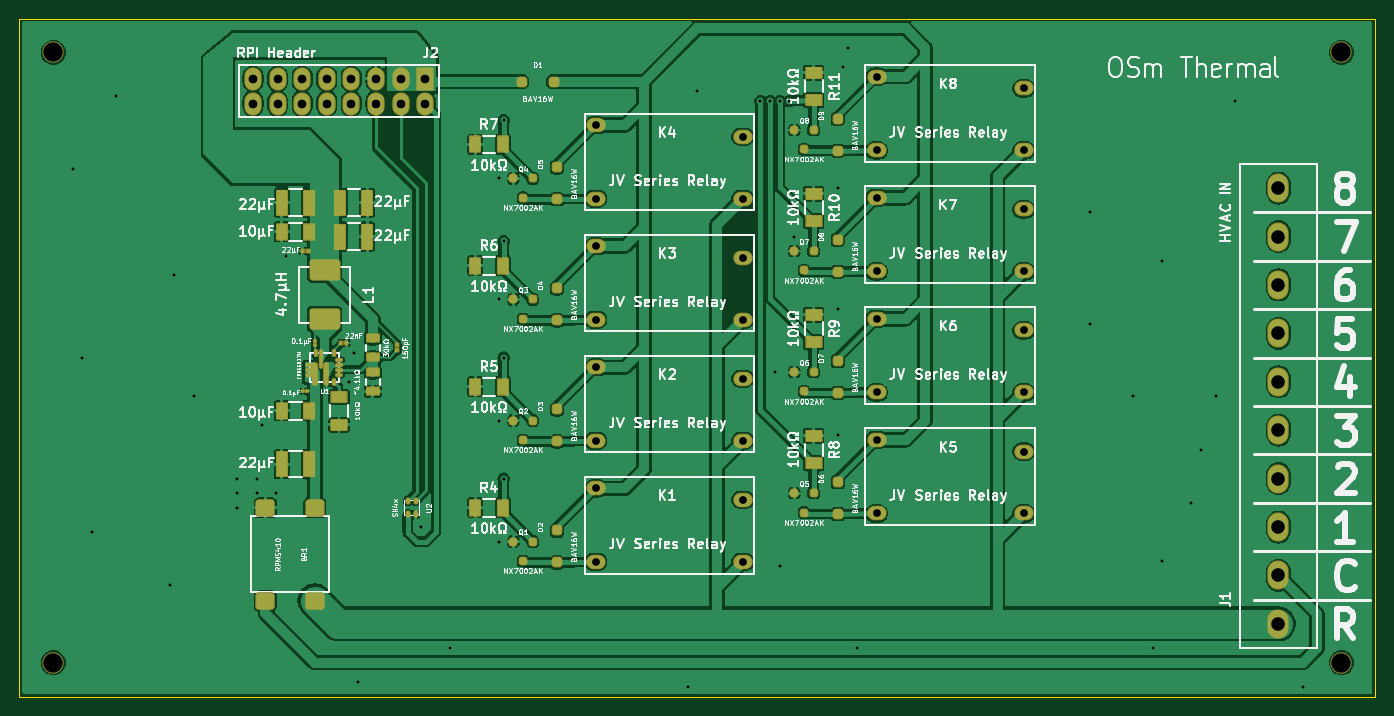
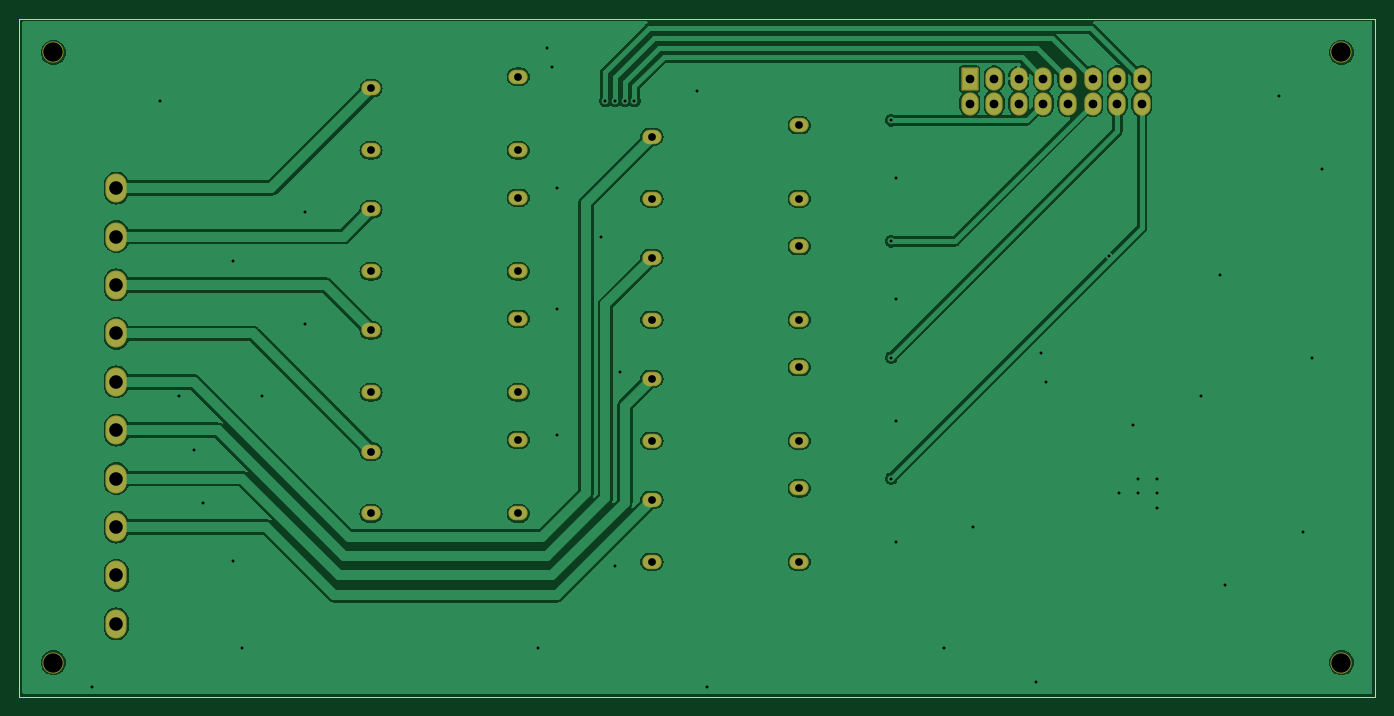
Circuit board: 11 layer files. Board 140.0 x 70.0 mm.
- bottom_copper: OSm_Thermal_v1.5_COPPER-BOTTOM.gbr (124837 bytes)
- top_copper: OSm_Thermal_v1.5_COPPER-TOP.gbr (279253 bytes)
- drill: OSm_Thermal_v1.5_DRILLS-NPTH.drl (390 bytes)
- drill: OSm_Thermal_v1.5_DRILLS-PTH.drl (1849 bytes)
- outline: OSm_Thermal_v1.5_OUTLINES.gbr (661 bytes)
- bottom_silk: OSm_Thermal_v1.5_SILKSCREEN-BOTTOM.gbr (2536 bytes)
- top_silk: OSm_Thermal_v1.5_SILKSCREEN-TOP.gbr (138116 bytes)
- bottom_mask: OSm_Thermal_v1.5_SOLDERMASK-BOTTOM.gbr (2533 bytes)
- top_mask: OSm_Thermal_v1.5_SOLDERMASK-TOP.gbr (10032 bytes)
- paste: OSm_Thermal_v1.5_SOLDERPASTE-BOTTOM.gbr (551 bytes)
- paste: OSm_Thermal_v1.5_SOLDERPASTE-TOP.gbr (6550 bytes)

=== bottom_copper: OSm_Thermal_v1.5_COPPER-BOTTOM.gbr (124837 bytes, source omitted) ===
=== top_copper: OSm_Thermal_v1.5_COPPER-TOP.gbr (279253 bytes, source omitted) ===
=== drill: OSm_Thermal_v1.5_DRILLS-NPTH.drl ===
M48
; #@! TF.GenerationSoftware,LibrePCB,LibrePCB,1.0.0
; #@! TF.CreationDate,2024-04-28T16:03:24
; #@! TF.ProjectId,OSm Thermal,b11a65fa-6c4c-431c-8545-341aca355aaf,v1.5
; #@! TF.Part,Single
; #@! TF.SameCoordinates
; #@! TF.FileFunction,NonPlated,1,2,NPTH
FMAT,2
METRIC,TZ
; #@! TA.AperFunction,MechanicalDrill
T1C2.0
%
G90
G05
M71
T1
X136.5Y-3.5
X3.5Y-3.5
X136.5Y-66.5
X3.5Y-66.5
T0
M30

=== drill: OSm_Thermal_v1.5_DRILLS-PTH.drl ===
M48
; #@! TF.GenerationSoftware,LibrePCB,LibrePCB,1.0.0
; #@! TF.CreationDate,2024-04-28T16:03:24
; #@! TF.ProjectId,OSm Thermal,b11a65fa-6c4c-431c-8545-341aca355aaf,v1.5
; #@! TF.Part,Single
; #@! TF.SameCoordinates
; #@! TF.FileFunction,Plated,1,2,PTH
FMAT,2
METRIC,TZ
; #@! TA.AperFunction,ViaDrill
T1C0.3
; #@! TA.AperFunction,ComponentDrill
T2C0.8
; #@! TA.AperFunction,ComponentDrill
T3C0.9
; #@! TA.AperFunction,ComponentDrill
T4C1.4
%
G90
G05
M71
T1
X22.5Y-47.5
X84.5Y-30.0
X49.5Y-41.5
X25.0Y-42.0
X78.0Y-36.5
X34.5Y-34.5
X7.5Y-53.0
X15.5Y-58.5
X50.0Y-47.5
X84.5Y-43.0
X118.0Y-25.0
X86.5Y-65.0
X76.5Y-8.5
X26.5Y-49.0
X49.5Y-16.5
X78.5Y-56.5
X85.5Y-3.0
X85.0Y-5.0
X41.5Y-52.5
X70.0Y-7.5
X10.0Y-8.0
X5.5Y-15.5
X50.0Y-10.5
X24.5Y-47.5
X122.0Y-44.5
X6.5Y-35.0
X125.5Y-8.5
X110.5Y-31.5
X80.0Y-22.5
X50.0Y-23.0
X123.5Y-39.0
X118.0Y-56.0
X132.5Y-69.0
X24.5Y-49.0
X69.0Y-69.0
X16.0Y-26.5
X78.5Y-8.5
X117.0Y-65.0
X110.5Y-20.0
X77.5Y-8.5
X35.0Y-68.5
X79.5Y-8.5
X34.0Y-37.5
X121.0Y-50.0
X27.5Y-24.5
X49.5Y-54.0
X22.5Y-50.5
X115.0Y-39.0
X22.5Y-49.0
X50.0Y-35.0
X44.5Y-65.0
X18.0Y-39.0
X84.5Y-17.5
X49.5Y-29.0
T2
X88.5Y-13.6
X103.7Y-13.6
X88.5Y-6.0
X103.7Y-7.2
X88.5Y-26.1
X103.7Y-26.1
X88.5Y-18.5
X103.7Y-19.7
X59.5Y-31.1
X74.7Y-31.1
X59.5Y-23.5
X74.7Y-24.7
X88.5Y-38.6
X103.7Y-38.6
X88.5Y-31.0
X103.7Y-32.2
X59.5Y-18.6
X74.7Y-18.6
X59.5Y-11.0
X74.7Y-12.2
X88.5Y-51.1
X103.7Y-51.1
X88.5Y-43.5
X103.7Y-44.7
X59.5Y-43.6
X74.7Y-43.6
X59.5Y-36.0
X74.7Y-37.2
X59.5Y-56.1
X74.7Y-56.1
X59.5Y-48.5
X74.7Y-49.7
T3
X36.81Y-8.77
X39.35Y-6.23
X34.27Y-6.23
X41.89Y-8.77
X41.89Y-6.23
X31.73Y-6.23
X34.27Y-8.77
X36.81Y-6.23
X29.19Y-6.23
X26.65Y-8.77
X31.73Y-8.77
X24.11Y-8.77
X26.65Y-6.23
X39.35Y-8.77
X29.19Y-8.77
X24.11Y-6.23
T4
X130.0Y-42.5
X130.0Y-62.5
X130.0Y-22.5
X130.0Y-27.5
X130.0Y-17.5
X130.0Y-32.5
X130.0Y-52.5
X130.0Y-37.5
X130.0Y-47.5
X130.0Y-57.5
T0
M30

=== outline: OSm_Thermal_v1.5_OUTLINES.gbr ===
G04 --- HEADER BEGIN --- *
G04 #@! TF.GenerationSoftware,LibrePCB,LibrePCB,1.0.0*
G04 #@! TF.CreationDate,2024-04-28T16:03:24*
G04 #@! TF.ProjectId,OSm Thermal,b11a65fa-6c4c-431c-8545-341aca355aaf,v1.5*
G04 #@! TF.Part,Single*
G04 #@! TF.SameCoordinates*
G04 #@! TF.FileFunction,Profile,NP*
%FSLAX66Y66*%
%MOMM*%
G01*
G75*
G04 --- HEADER END --- *
G04 --- APERTURE LIST BEGIN --- *
G04 #@! TA.AperFunction,Profile*
%ADD10C,0.001*%
G04 #@! TD*
G04 --- APERTURE LIST END --- *
G04 --- BOARD BEGIN --- *
D10*
X0Y0D02*
X0Y-70000000D01*
X140000000Y-70000000D01*
X140000000Y0D01*
X0Y0D01*
G04 --- BOARD END --- *
G04 #@! TF.MD5,e84fa51e9965d68463b4d9471f100ee0*
M02*

=== bottom_silk: OSm_Thermal_v1.5_SILKSCREEN-BOTTOM.gbr ===
G04 --- HEADER BEGIN --- *
G04 #@! TF.GenerationSoftware,LibrePCB,LibrePCB,1.0.0*
G04 #@! TF.CreationDate,2024-04-28T16:03:24*
G04 #@! TF.ProjectId,OSm Thermal,b11a65fa-6c4c-431c-8545-341aca355aaf,v1.5*
G04 #@! TF.Part,Single*
G04 #@! TF.SameCoordinates*
G04 #@! TF.FileFunction,Legend,Bot*
G04 #@! TF.FilePolarity,Positive*
%FSLAX66Y66*%
%MOMM*%
G01*
G75*
G04 --- HEADER END --- *
G04 --- APERTURE LIST BEGIN --- *
%ADD10O,2.0X1.5*%
%ADD11O,1.787X2.39*%
%AMROUNDEDRECT12*20,1,1.787,-1.095,0.0,1.095,0.0,90.0*20,1,1.587,-1.195,0.0,1.195,0.0,90.0*1,1,0.2,-0.7935,-1.095*1,1,0.2,-0.7935,1.095*1,1,0.2,0.7935,1.095*1,1,0.2,0.7935,-1.095*%
%ADD12ROUNDEDRECT12*%
%ADD13O,2.2X3.0*%
%ADD14C,2.2*%
G04 --- APERTURE LIST END --- *
G04 --- BOARD BEGIN --- *
%LPC*%
D10*
G04 #@! TO.C,K1*
X74700000Y-49700000D03*
X59500000Y-48500000D03*
X74700000Y-56100000D03*
X59500000Y-56100000D03*
G04 #@! TO.C,K2*
X74700000Y-37200000D03*
X59500000Y-36000000D03*
X74700000Y-43600000D03*
X59500000Y-43600000D03*
G04 #@! TO.C,K5*
X103700000Y-44700000D03*
X88500000Y-43500000D03*
X103700000Y-51100000D03*
X88500000Y-51100000D03*
G04 #@! TO.C,K4*
X74700000Y-12200000D03*
X59500000Y-11000000D03*
X74700000Y-18600000D03*
X59500000Y-18600000D03*
G04 #@! TO.C,K6*
X103700000Y-32200000D03*
X88500000Y-31000000D03*
X103700000Y-38600000D03*
X88500000Y-38600000D03*
G04 #@! TO.C,K3*
X74700000Y-24700000D03*
X59500000Y-23500000D03*
X74700000Y-31100000D03*
X59500000Y-31100000D03*
D11*
G04 #@! TO.C,J2*
X24110000Y-6230000D03*
X29190000Y-8770000D03*
X39350000Y-8770000D03*
X26650000Y-6230000D03*
X24110000Y-8770000D03*
X31730000Y-8770000D03*
X26650000Y-8770000D03*
X29190000Y-6230000D03*
X36810000Y-6230000D03*
X34270000Y-8770000D03*
X31730000Y-6230000D03*
D12*
X41890000Y-6230000D03*
D11*
X41890000Y-8770000D03*
X34270000Y-6230000D03*
X39350000Y-6230000D03*
X36810000Y-8770000D03*
D13*
G04 #@! TO.C,J1*
X130000000Y-57500000D03*
X130000000Y-47500000D03*
X130000000Y-37500000D03*
X130000000Y-52500000D03*
X130000000Y-32500000D03*
X130000000Y-17500000D03*
X130000000Y-27500000D03*
X130000000Y-22500000D03*
X130000000Y-62500000D03*
X130000000Y-42500000D03*
D10*
G04 #@! TO.C,K7*
X103700000Y-19700000D03*
X88500000Y-18500000D03*
X103700000Y-26100000D03*
X88500000Y-26100000D03*
G04 #@! TO.C,K8*
X103700000Y-7200000D03*
X88500000Y-6000000D03*
X103700000Y-13600000D03*
X88500000Y-13600000D03*
D14*
G04 #@! TD*
X3500000Y-66500000D03*
X136500000Y-66500000D03*
X3500000Y-3500000D03*
X136500000Y-3500000D03*
G04 --- BOARD END --- *
G04 #@! TF.MD5,ffea360388a6471049252970a8638b58*
M02*

=== top_silk: OSm_Thermal_v1.5_SILKSCREEN-TOP.gbr (138116 bytes, source omitted) ===
=== bottom_mask: OSm_Thermal_v1.5_SOLDERMASK-BOTTOM.gbr ===
G04 --- HEADER BEGIN --- *
G04 #@! TF.GenerationSoftware,LibrePCB,LibrePCB,1.0.0*
G04 #@! TF.CreationDate,2024-04-28T16:03:24*
G04 #@! TF.ProjectId,OSm Thermal,b11a65fa-6c4c-431c-8545-341aca355aaf,v1.5*
G04 #@! TF.Part,Single*
G04 #@! TF.SameCoordinates*
G04 #@! TF.FileFunction,Soldermask,Bot*
G04 #@! TF.FilePolarity,Negative*
%FSLAX66Y66*%
%MOMM*%
G01*
G75*
G04 --- HEADER END --- *
G04 --- APERTURE LIST BEGIN --- *
%ADD10O,2.0X1.5*%
%ADD11O,1.787X2.39*%
%AMROUNDEDRECT12*20,1,1.787,-1.095,0.0,1.095,0.0,90.0*20,1,1.587,-1.195,0.0,1.195,0.0,90.0*1,1,0.2,-0.7935,-1.095*1,1,0.2,-0.7935,1.095*1,1,0.2,0.7935,1.095*1,1,0.2,0.7935,-1.095*%
%ADD12ROUNDEDRECT12*%
%ADD13O,2.2X3.0*%
%ADD14C,2.2*%
G04 --- APERTURE LIST END --- *
G04 --- BOARD BEGIN --- *
D10*
G04 #@! TO.C,K1*
X74700000Y-49700000D03*
X59500000Y-48500000D03*
X74700000Y-56100000D03*
X59500000Y-56100000D03*
G04 #@! TO.C,K2*
X74700000Y-37200000D03*
X59500000Y-36000000D03*
X74700000Y-43600000D03*
X59500000Y-43600000D03*
G04 #@! TO.C,K5*
X103700000Y-44700000D03*
X88500000Y-43500000D03*
X103700000Y-51100000D03*
X88500000Y-51100000D03*
G04 #@! TO.C,K4*
X74700000Y-12200000D03*
X59500000Y-11000000D03*
X74700000Y-18600000D03*
X59500000Y-18600000D03*
G04 #@! TO.C,K6*
X103700000Y-32200000D03*
X88500000Y-31000000D03*
X103700000Y-38600000D03*
X88500000Y-38600000D03*
G04 #@! TO.C,K3*
X74700000Y-24700000D03*
X59500000Y-23500000D03*
X74700000Y-31100000D03*
X59500000Y-31100000D03*
D11*
G04 #@! TO.C,J2*
X24110000Y-6230000D03*
X29190000Y-8770000D03*
X39350000Y-8770000D03*
X26650000Y-6230000D03*
X24110000Y-8770000D03*
X31730000Y-8770000D03*
X26650000Y-8770000D03*
X29190000Y-6230000D03*
X36810000Y-6230000D03*
X34270000Y-8770000D03*
X31730000Y-6230000D03*
D12*
X41890000Y-6230000D03*
D11*
X41890000Y-8770000D03*
X34270000Y-6230000D03*
X39350000Y-6230000D03*
X36810000Y-8770000D03*
D13*
G04 #@! TO.C,J1*
X130000000Y-57500000D03*
X130000000Y-47500000D03*
X130000000Y-37500000D03*
X130000000Y-52500000D03*
X130000000Y-32500000D03*
X130000000Y-17500000D03*
X130000000Y-27500000D03*
X130000000Y-22500000D03*
X130000000Y-62500000D03*
X130000000Y-42500000D03*
D10*
G04 #@! TO.C,K7*
X103700000Y-19700000D03*
X88500000Y-18500000D03*
X103700000Y-26100000D03*
X88500000Y-26100000D03*
G04 #@! TO.C,K8*
X103700000Y-7200000D03*
X88500000Y-6000000D03*
X103700000Y-13600000D03*
X88500000Y-13600000D03*
D14*
G04 #@! TD*
X3500000Y-66500000D03*
X136500000Y-66500000D03*
X3500000Y-3500000D03*
X136500000Y-3500000D03*
G04 --- BOARD END --- *
G04 #@! TF.MD5,e6e02a768e90e0650d4e59cf475d3458*
M02*

=== top_mask: OSm_Thermal_v1.5_SOLDERMASK-TOP.gbr (10032 bytes, source omitted) ===
=== paste: OSm_Thermal_v1.5_SOLDERPASTE-BOTTOM.gbr ===
G04 --- HEADER BEGIN --- *
G04 #@! TF.GenerationSoftware,LibrePCB,LibrePCB,1.0.0*
G04 #@! TF.CreationDate,2024-04-28T16:03:24*
G04 #@! TF.ProjectId,OSm Thermal,b11a65fa-6c4c-431c-8545-341aca355aaf,v1.5*
G04 #@! TF.Part,Single*
G04 #@! TF.SameCoordinates*
G04 #@! TF.FileFunction,Paste,Bot*
G04 #@! TF.FilePolarity,Positive*
%FSLAX66Y66*%
%MOMM*%
G01*
G75*
G04 --- HEADER END --- *
G04 --- APERTURE LIST BEGIN --- *
G04 --- APERTURE LIST END --- *
G04 --- BOARD BEGIN --- *
G04 --- BOARD END --- *
G04 #@! TF.MD5,6801a0c39643648f92e9d71fa5c1db2b*
M02*

=== paste: OSm_Thermal_v1.5_SOLDERPASTE-TOP.gbr (6550 bytes, source omitted) ===
